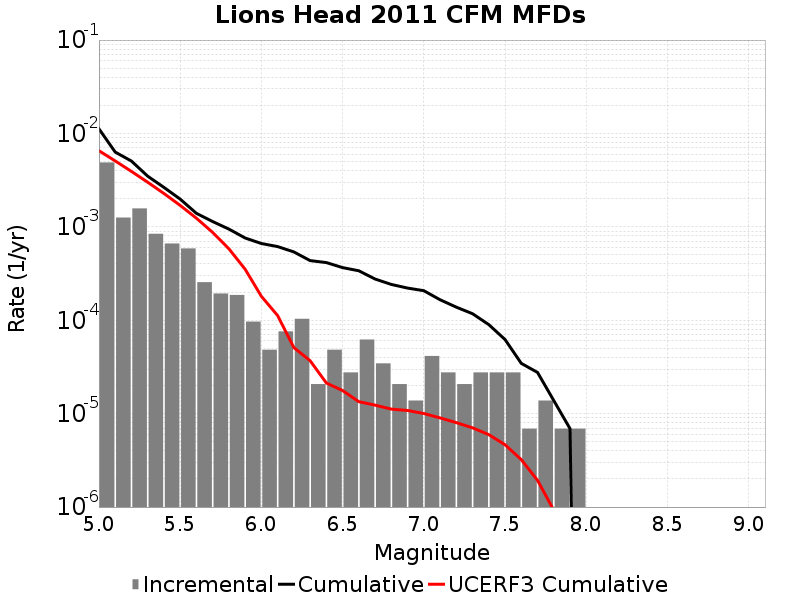

Values plotted in this chart, from the file beside it:
Magnitude, Incremental Rate, Cumulative Rate, UCERF3 Cumulative Rate
5.05, 0.004892, 0.01121, 0.006533
5.15, 0.001257, 0.006322, 0.005079
5.25, 0.001575, 0.005065, 0.003923
5.35, 8.429346E-4, 0.003489, 0.003006
5.45, 6.6329277E-4, 0.002646, 0.002277
5.55, 5.872905E-4, 0.001983, 0.001698
5.65, 2.556441E-4, 0.001396, 0.001238
5.75, 1.934604E-4, 0.00114, 8.7263423E-4
5.85, 1.865511E-4, 9.465741E-4, 5.824418E-4
5.95, 9.67302E-5, 7.60023E-4, 3.519338E-4
6.05, 4.83651E-5, 6.6329277E-4, 1.8037547E-4
6.15, 7.6002296E-5, 6.149277E-4, 1.12276364E-4
6.25, 1.036395E-4, 5.389254E-4, 5.0971244E-5
6.35, 2.0727899E-5, 4.3528588E-4, 3.690282E-5
6.45, 4.83651E-5, 4.14558E-4, 2.130225E-5
6.55, 2.76372E-5, 3.661929E-4, 1.7676726E-5
6.65, 6.21837E-5, 3.385557E-4, 1.3436651E-5
6.75, 3.4546498E-5, 2.7637198E-4, 1.2340342E-5
6.85, 2.0727899E-5, 2.418255E-4, 1.1183565E-5
6.95, 1.38186E-5, 2.210976E-4, 1.0813019E-5
7.05, 4.1455798E-5, 2.07279E-4, 1.0039577E-5
7.15, 2.76372E-5, 1.6582319E-4, 9.006879E-6
7.25, 2.0727899E-5, 1.3818599E-4, 8.016803E-6
7.35, 2.76372E-5, 1.174581E-4, 7.053426E-6
7.45, 2.76372E-5, 8.98209E-5, 5.9619633E-6
7.55, 2.76372E-5, 6.21837E-5, 4.647651E-6
7.65, 6.9093E-6, 3.4546498E-5, 3.2198243E-6
7.75, 1.38186E-5, 2.76372E-5, 1.9333481E-6
7.85, 6.9093E-6, 1.38186E-5, 9.253558E-7
7.95, 6.9093E-6, 6.9093E-6, 5.0003104E-7
8.05, 0.0, 0.0, 1.7896318E-7
8.15, 0.0, 0.0, 0.0
8.25, 0.0, 0.0, 0.0
8.35, 0.0, 0.0, 0.0
8.45, 0.0, 0.0, 0.0
8.55, 0.0, 0.0, 0.0
8.65, 0.0, 0.0, 0.0
8.75, 0.0, 0.0, 0.0
8.85, 0.0, 0.0, 0.0
8.95, 0.0, 0.0, 0.0
9.05, 0.0, 0.0, 0.0
